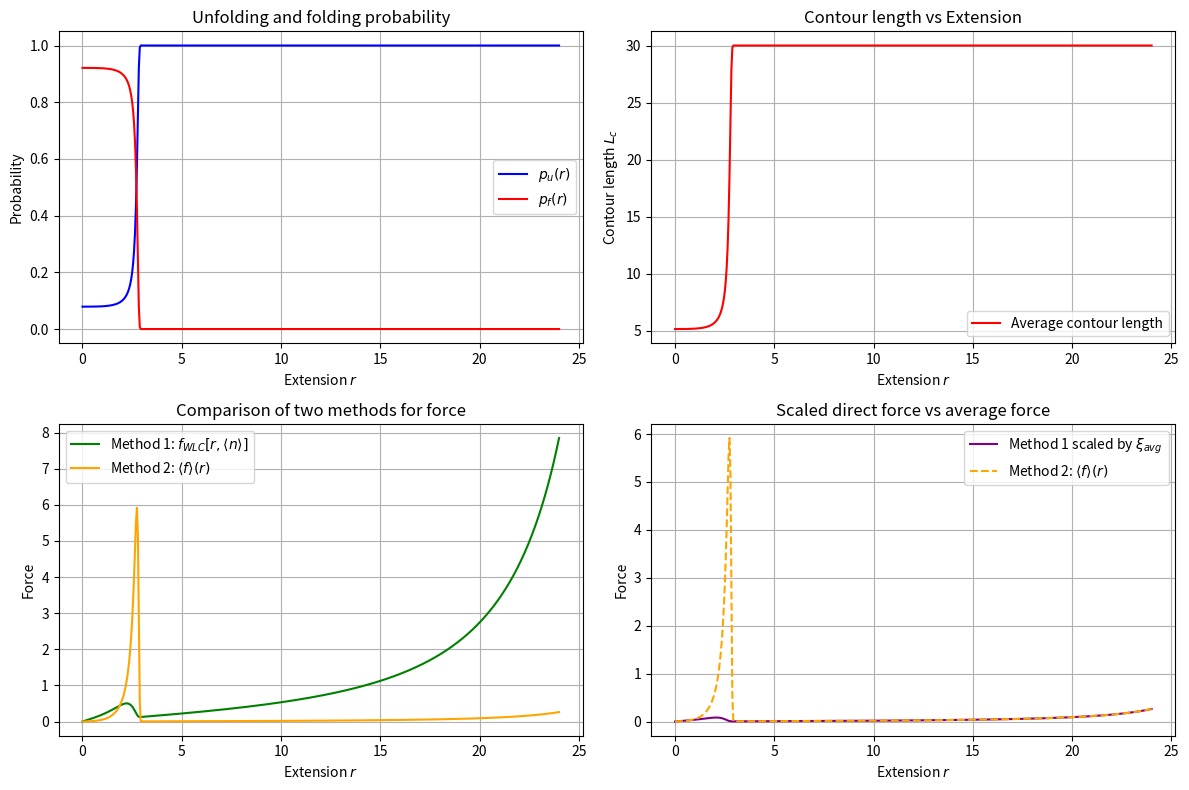

Generate this figure with matplotlib: (Note: this script raises an exception after producing the figure.)
import numpy as np
import matplotlib.pyplot as plt

# 参数设置
xi_f = 3.0
xi_u = 30.0
DeltaE = 3.0
beta = 1.0
L_c0 = xi_f  # 折叠态轮廓长度
L_c1 = xi_u  # 去折叠态轮廓长度

# 创建r数组，避免接近L_c0=3时发散
r = np.linspace(0.0, 0.8*xi_u, 500)

# WLC自由能函数
def F_WLC(r, L_c):
    x = r / L_c
    # 防止x过于接近1导致分母为零（通过clip限制）
    x = np.clip(x, 0, 0.999)
    term1 = (np.pi**2 / (2 * L_c)) * (1 - x**2)
    term2 = (2 * L_c) / (np.pi * (1 - x**2))
    return term1 + term2

# WLC力函数（未除以持久长度）
def f_WLC(r, L_c):
    x = r / L_c
    x = np.clip(x, 0, 0.999)
    term1 = -np.pi**2 * x / (L_c**2)
    term2 = 4 * x / (np.pi * (1 - x**2)**2)
    return term1 + term2

# 计算各量
x0 = r / L_c0
x1 = r / L_c1

F0 = (1/xi_f) * F_WLC(r, L_c0)
F1 = (1/xi_u) * F_WLC(r, L_c1)

Delta = F1 - F0 + DeltaE
p_u = 1 / (1 + np.exp(Delta))  # 去折叠概率
p_f = 1 - p_u                  # 折叠概率

# 两个状态的力（已除以各自持久长度）
f0 = (1/xi_f) * f_WLC(r, L_c0)
f1 = (1/xi_u) * f_WLC(r, L_c1)

# 方法2：平均力
f_avg = f0 * p_f + f1 * p_u

# 方法1：基于平均<n>的直接力
n_avg = p_u  # <n> = p_u
L_c_avg = L_c0 + n_avg * (L_c1 - L_c0)  # 线性插值轮廓长度
x_avg = r / L_c_avg
x_avg = np.clip(x_avg, 0, 0.999)
f_direct = f_WLC(r, L_c_avg)  # 注意：这里没有额外除以持久长度
# 可选：考虑平均持久长度的缩放
xi_avg = xi_f + n_avg * (xi_u - xi_f)
f_direct_scaled = f_direct / xi_avg  # 缩放版本

# 绘图
plt.figure(figsize=(12, 8))

# 绘制概率
plt.subplot(2, 2, 1)
plt.plot(r, p_u, label='$p_u(r)$', color='blue')
plt.plot(r, p_f, label='$p_f(r)$', color='red')
plt.xlabel('Extension $r$')
plt.ylabel('Probability')
plt.title('Unfolding and folding probability')
plt.legend()
plt.grid(True)

# contour length
plt.subplot(2, 2, 2)
plt.plot(r, L_c_avg, label='Average contour length', color='red')
plt.xlabel('Extension $r$')
plt.ylabel('Contour length $L_c$')
plt.title('Contour length vs Extension')
plt.legend()
plt.grid(True)

# 绘制两种方法得到的力
plt.subplot(2, 2, 3)
plt.plot(r, f_direct, label='Method 1: $f_{WLC}[r, \\langle n \\rangle]$', color='green')
plt.plot(r, f_avg, label='Method 2: $\\langle f \\rangle (r)$', color='orange')
plt.xlabel('Extension $r$')
plt.ylabel('Force')
plt.title('Comparison of two methods for force')
plt.legend()
plt.grid(True)

# 绘制方法1缩放版本与方法2的比较
plt.subplot(2, 2, 4)
plt.plot(r, f_direct_scaled, label='Method 1 scaled by $\\xi_{avg}$', color='purple')
plt.plot(r, f_avg, label='Method 2: $\\langle f \\rangle (r)$', color='orange', linestyle='--')
plt.xlabel('Extension $r$')
plt.ylabel('Force')
plt.title('Scaled direct force vs average force')
plt.legend()
plt.grid(True)

plt.tight_layout()
plt.show()

# 保存图像（请修改为你的路径）
output_path = '/home/tyt/project/Single-chain/opt+R/Single_domain/simulation_results/2-state.png'
plt.savefig(output_path, dpi=300)
print(f"图像已保存至: {output_path}")
